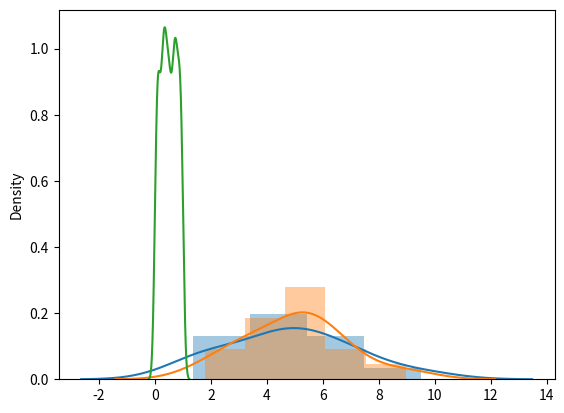

Generate this figure with matplotlib:
#https://www.w3schools.com/python/numpy/numpy_random_uniform.asp
#Random Uniform Distribution 均勻分佈
#Uniform Distribution 均勻分佈
#Used to describe probability where every event has equal chances of occuring.
#用於描述每個事件發生機會相等的概率。
#E.g. Generation of random numbers.
#例如，隨機數字的生成。
#It has three parameters:
#它有三個參數：
#a - lower bound - default 0 .0.
#a - 輸出間隔的下邊界。生成的所有值將大於或等於低值。預設值為 0
#b - upper bound - default 1.0.
#b - 輸出間隔的上邊界。生成的所有值將小於或等於高值。預設值為 1.0。
#size - The shape of the returned array.
#size - 傳回陣列的形狀
#Create a 2x3 uniform distribution sample:
print("--------------------------------建立 2x3 均勻分佈範例")
#建立 2x3 均勻分佈範例：
from numpy import random
x = random.uniform(size=(5, 3))
print(x)
#size=(1維陣列的n個(不管n是多少,都是2維),每個陣列n個元素)
print("--------------------測試1-----建立均勻分佈範例")
from numpy import random
import matplotlib.pyplot as plt
import seaborn as sns
y = random.uniform(1,10,size=(3,5))
#uniform(1(最低0),10(最低1),size=(3,5))
#uniform(a,b,size),a跟b不同分大小,
# size可以使用size=N 或 N 或 size=(3,5)
print(y)
sns.distplot(y)
plt.show()
print("--------------------測試2-----建立均勻分佈範例")
from numpy import random
import matplotlib.pyplot as plt
import seaborn as sns
z = random.uniform(10,1,size=(3,5))
#uniform(10(最低0),1(最低1),size=(3,5))
print(z)
sns.distplot(z)
plt.show()

print("---------------------------------圖表--可視化均勻分佈")
#Visualization of Uniform Distribution
#可視化均勻分佈
from numpy import random
import matplotlib.pyplot as plt
import seaborn as sns
x = random.uniform(size=(1000,100))
print(x)
sns.distplot(random.uniform(size=1000), hist=False)
plt.show()
